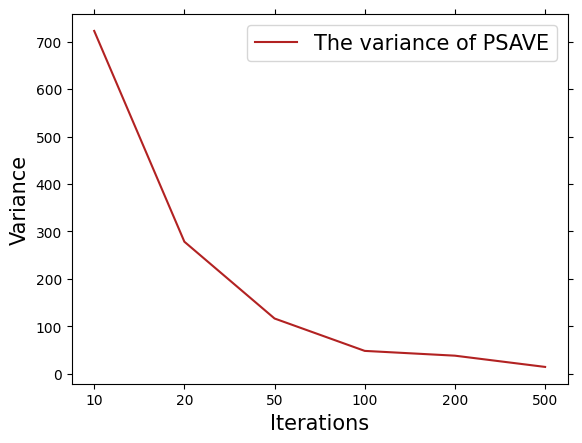

Recreate this plot in Python.
import matplotlib.pyplot as plt


x = [1,2,3,4,5,6]
x_lable = [10,20,50,100,200,500]
y = [
     722.6360125,
     278.3900369,
     116.5343594,
     48.28012409,
     38.20199871,
     14.49748441
     ]

# plt.style.use('ggplot')

plt.rcParams['font.sans-serif'] = 'Microsoft YaHei'

plt.rcParams['axes.unicode_minus'] = False

plt.plot(x, y, label='The variance of PSAVE',color='firebrick')
# plt.bar(x ,y,label='The variance of PSAVE',color='firebrick',width = 0.5)

plt.xticks(x, x_lable)
# plt.boxplot(x = sage)

# plt.ylim(0,85)

plt.tick_params(top='off', right='off')

plt.xlabel("Iterations",fontsize = 15)
plt.ylabel("Variance",fontsize = 15)

plt.legend(loc = 'upper right',fontsize = 15)
plt.show()